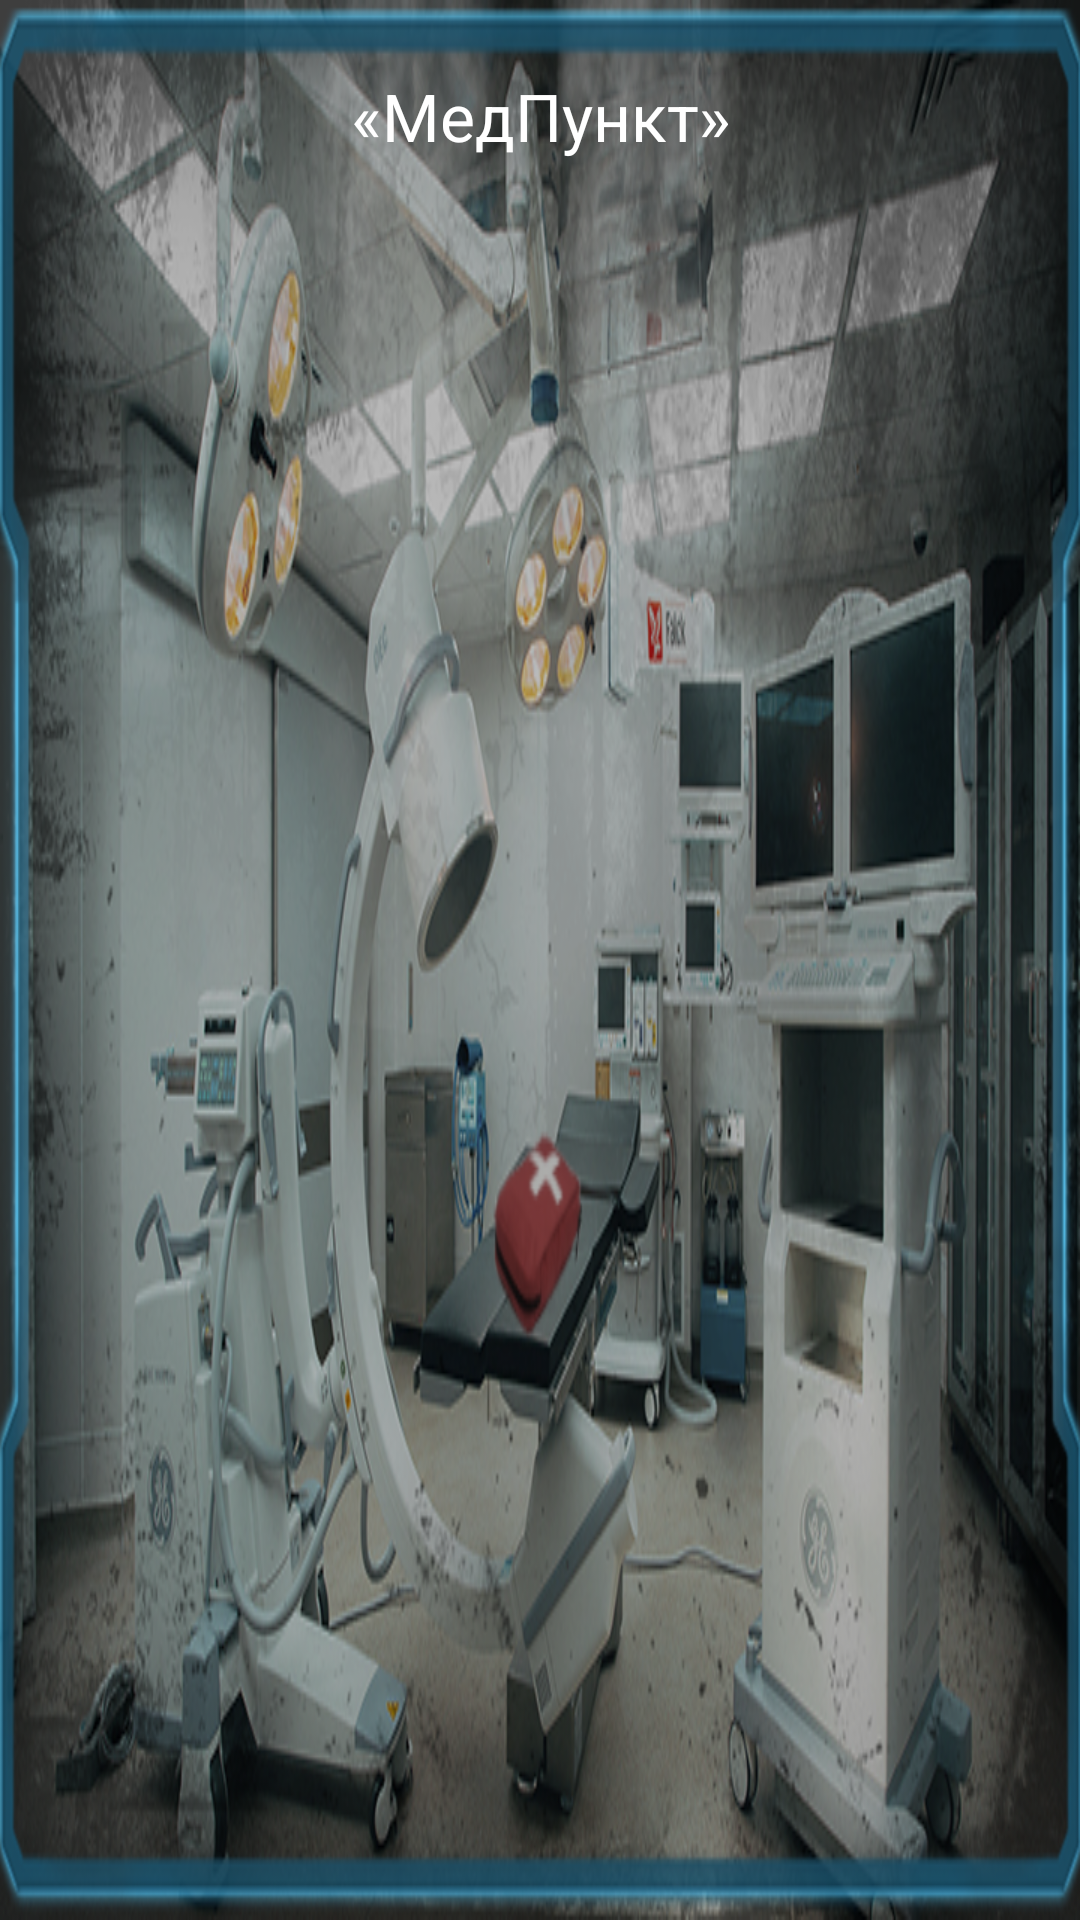

Android layout source for this screen:
<!-- AndroidManifest.xml: application theme AppTheme -->
<!-- res/layout/activity_firstaidpost.xml -->
<?xml version="1.0" encoding="utf-8"?>
<RelativeLayout xmlns:android="http://schemas.android.com/apk/res/android"
    xmlns:app="http://schemas.android.com/apk/res-auto"
    android:orientation="vertical"
    android:layout_width="match_parent"
    android:layout_height="match_parent"
    android:background="@drawable/first_aid_post"
    android:paddingLeft="20dp"
    android:paddingRight="20dp"
    android:paddingTop="5dp"
    android:paddingBottom="20dp">

    <TextView
        android:text=""
        android:layout_width="wrap_content"
        android:layout_height="wrap_content"
        android:layout_below="@+id/textForeword"
        android:layout_alignParentLeft="true"
        android:layout_alignParentStart="true"
        android:layout_marginTop="16dp"
        android:id="@+id/time2"
        android:layout_alignParentRight="true"
        android:layout_alignParentEnd="true"
        android:textColor="#ffffff"
        android:textSize="16sp"
        android:textAlignment="center" />

    <TextView
        android:text="«МедПункт»"
        android:layout_width="match_parent"
        android:layout_height="wrap_content"
        android:id="@+id/textForeword"
        android:textAlignment="center"
        android:textColor="#FFFFFF"
        android:textSize="22sp"
        android:textAllCaps="false"
        android:layout_marginTop="19dp"
        android:layout_alignParentTop="true"
        android:layout_alignParentLeft="true"
        android:layout_alignParentStart="true"
        android:layout_alignParentRight="true"
        android:layout_alignParentEnd="true" />

    <Button
        android:layout_width="wrap_content"
        android:layout_height="wrap_content"
        android:id="@+id/buttonTime"
        android:textSize="120sp"
        android:text="            "
        android:background="@android:color/transparent"
        android:layout_alignParentBottom="true"
        android:layout_centerHorizontal="true"
        android:layout_below="@+id/textForeword" />


</RelativeLayout>
<!-- resources referenced by this layout -->
<resources>
  <!-- drawable first_aid_post: png bitmap (drawable, 509285 bytes) -->
  <style name="AppTheme" parent="Theme.AppCompat.DayNight.NoActionBar">
          
          <item name="colorPrimary">@color/colorPrimary</item>
          <item name="colorPrimaryDark">@color/colorPrimaryDark</item>
          <item name="colorAccent">@color/colorAccent</item>
  
          <item name="android:windowFullscreen">true</item>
          <item name="android:windowContentOverlay">@null</item>
          <item name="android:windowNoTitle">true</item>
      </style>
  <color name="colorPrimary">#000000</color>
  <color name="colorPrimaryDark">#000000</color>
  <color name="colorAccent">#000000</color>
</resources>
